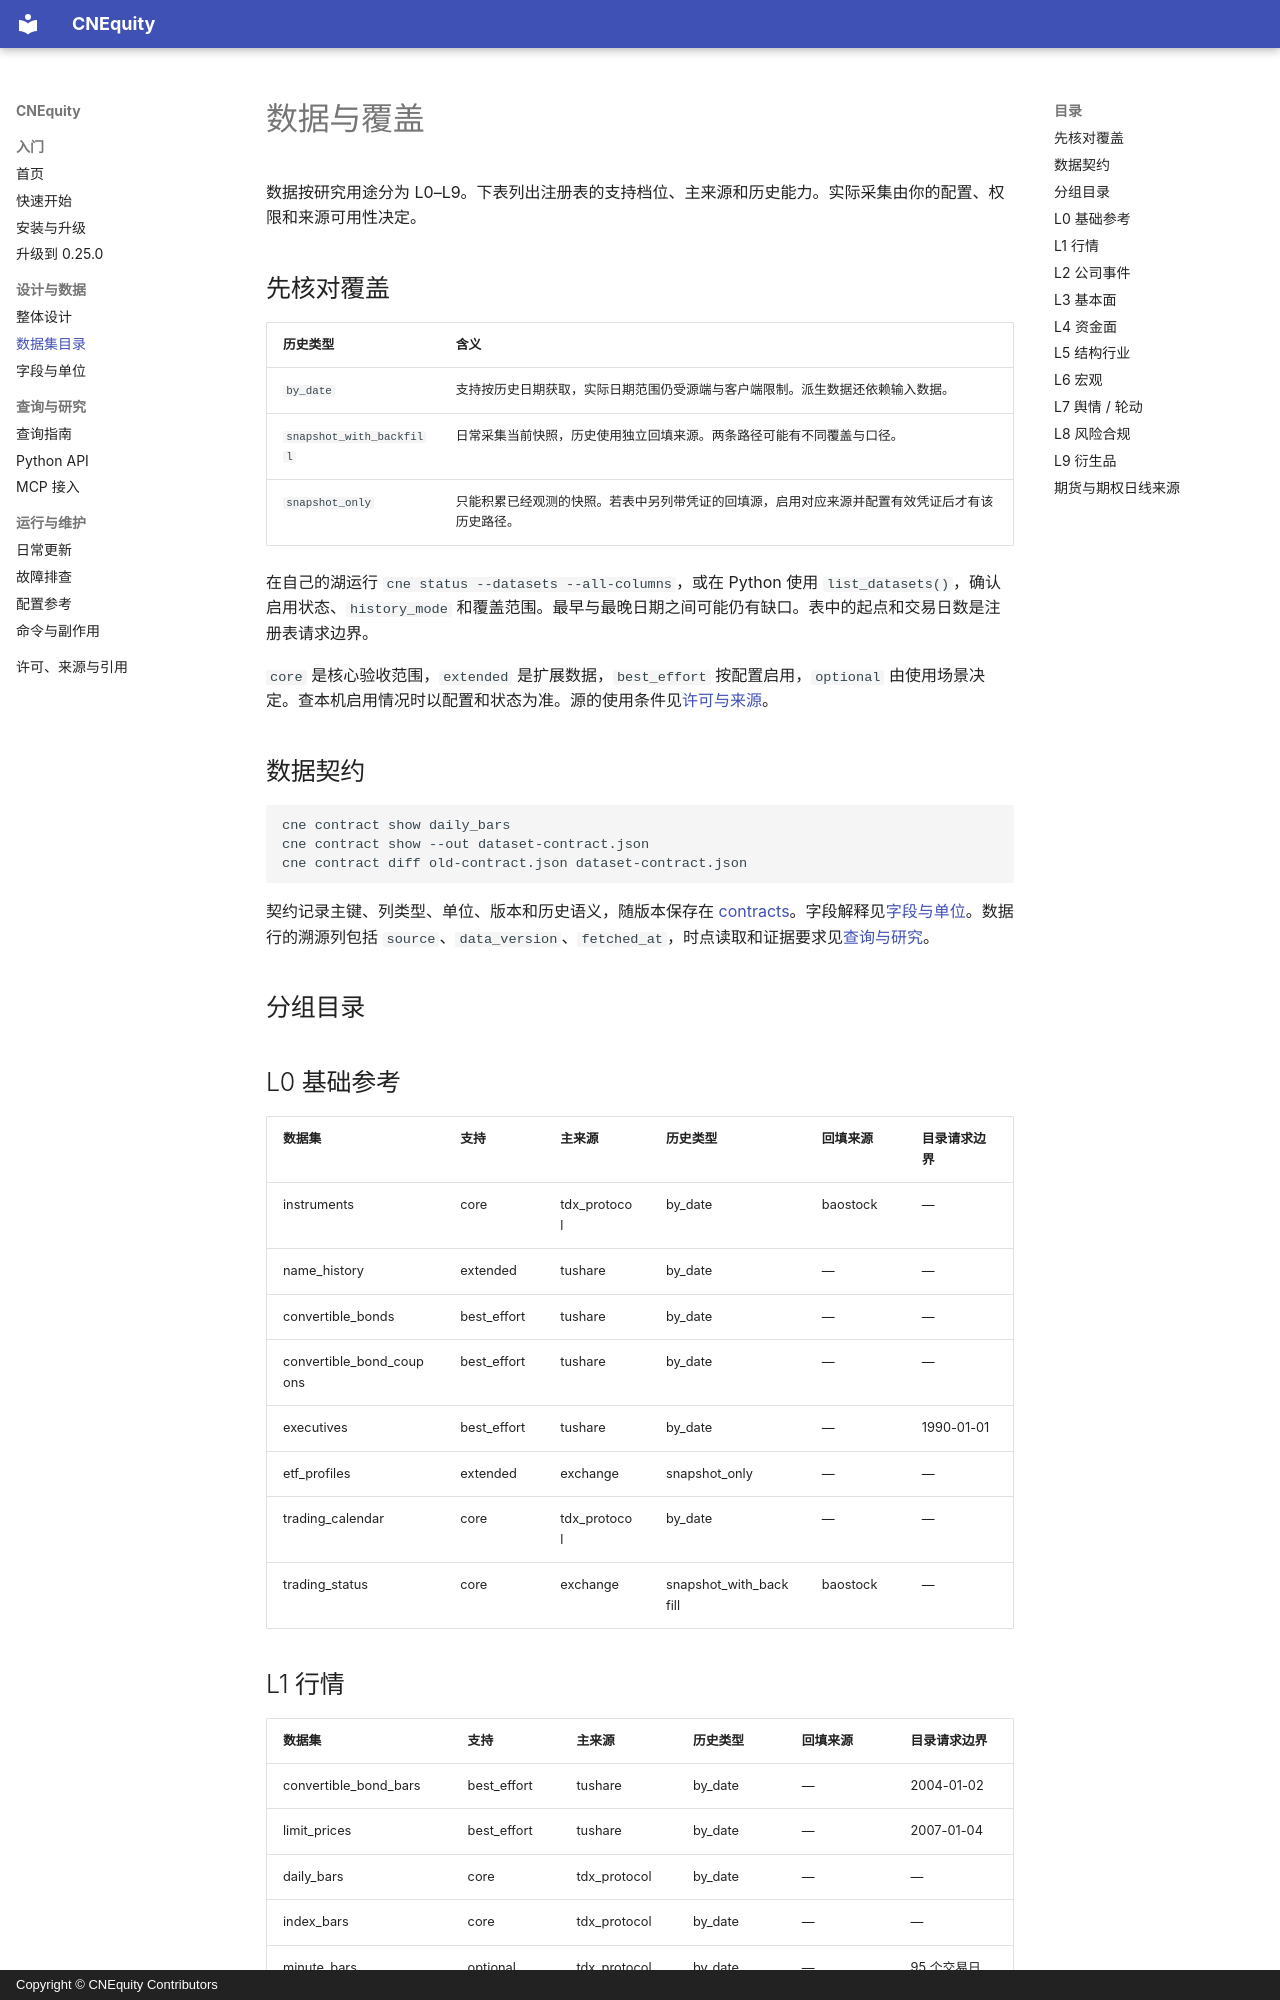

repository: rootSunc/CNEquity · page: datasets/catalog/index.html · generator: mkdocs · copyright: Copyright © CNEquity Contributors

# 数据与覆盖

数据按研究用途分为 L0–L9。下表列出注册表的支持档位、主来源和历史能力。实际采集由你的配置、权限和来源可用性决定。

## 先核对覆盖 {#coverage}

| 历史类型 | 含义 |
|---|---|
| `by_date` | 支持按历史日期获取，实际日期范围仍受源端与客户端限制。派生数据还依赖输入数据。 |
| `snapshot_with_backfill` | 日常采集当前快照，历史使用独立回填来源。两条路径可能有不同覆盖与口径。 |
| `snapshot_only` | 只能积累已经观测的快照。若表中另列带凭证的回填源，启用对应来源并配置有效凭证后才有该历史路径。 |

在自己的湖运行 `cne status --datasets --all-columns`，或在 Python 使用 `list_datasets()`，确认启用状态、`history_mode` 和覆盖范围。最早与最晚日期之间可能仍有缺口。表中的起点和交易日数是注册表请求边界。

`core` 是核心验收范围，`extended` 是扩展数据，`best_effort` 按配置启用，`optional` 由使用场景决定。查本机启用情况时以配置和状态为准。源的使用条件见[许可与来源](../legal-and-data-sources.md)。

## 数据契约 {#contract}

```bash
cne contract show daily_bars
cne contract show --out dataset-contract.json
cne contract diff old-contract.json dataset-contract.json
```

契约记录主键、列类型、单位、版本和历史语义，随版本保存在 [contracts](https://github.com/rootSunc/CNEquity/tree/main/contracts)。字段解释见[字段与单位](schema.md)。数据行的溯源列包括 `source`、`data_version`、`fetched_at`，时点读取和证据要求见[查询与研究](query-guide.md#pit)。

## 分组目录 {#数据分层}

<!-- dataset-catalog:start -->

## L0 基础参考

| 数据集 | 支持 | 主来源 | 历史类型 | 回填来源 | 目录请求边界 |
|---|---|---|---|---|---|
| instruments | core | tdx_protocol | by_date | baostock | — |
| name_history | extended | tushare | by_date | — | — |
| convertible_bonds | best_effort | tushare | by_date | — | — |
| convertible_bond_coupons | best_effort | tushare | by_date | — | — |
| executives | best_effort | tushare | by_date | — | 1990-01-01 |
| etf_profiles | extended | exchange | snapshot_only | — | — |
| trading_calendar | core | tdx_protocol | by_date | — | — |
| trading_status | core | exchange | snapshot_with_backfill | baostock | — |
